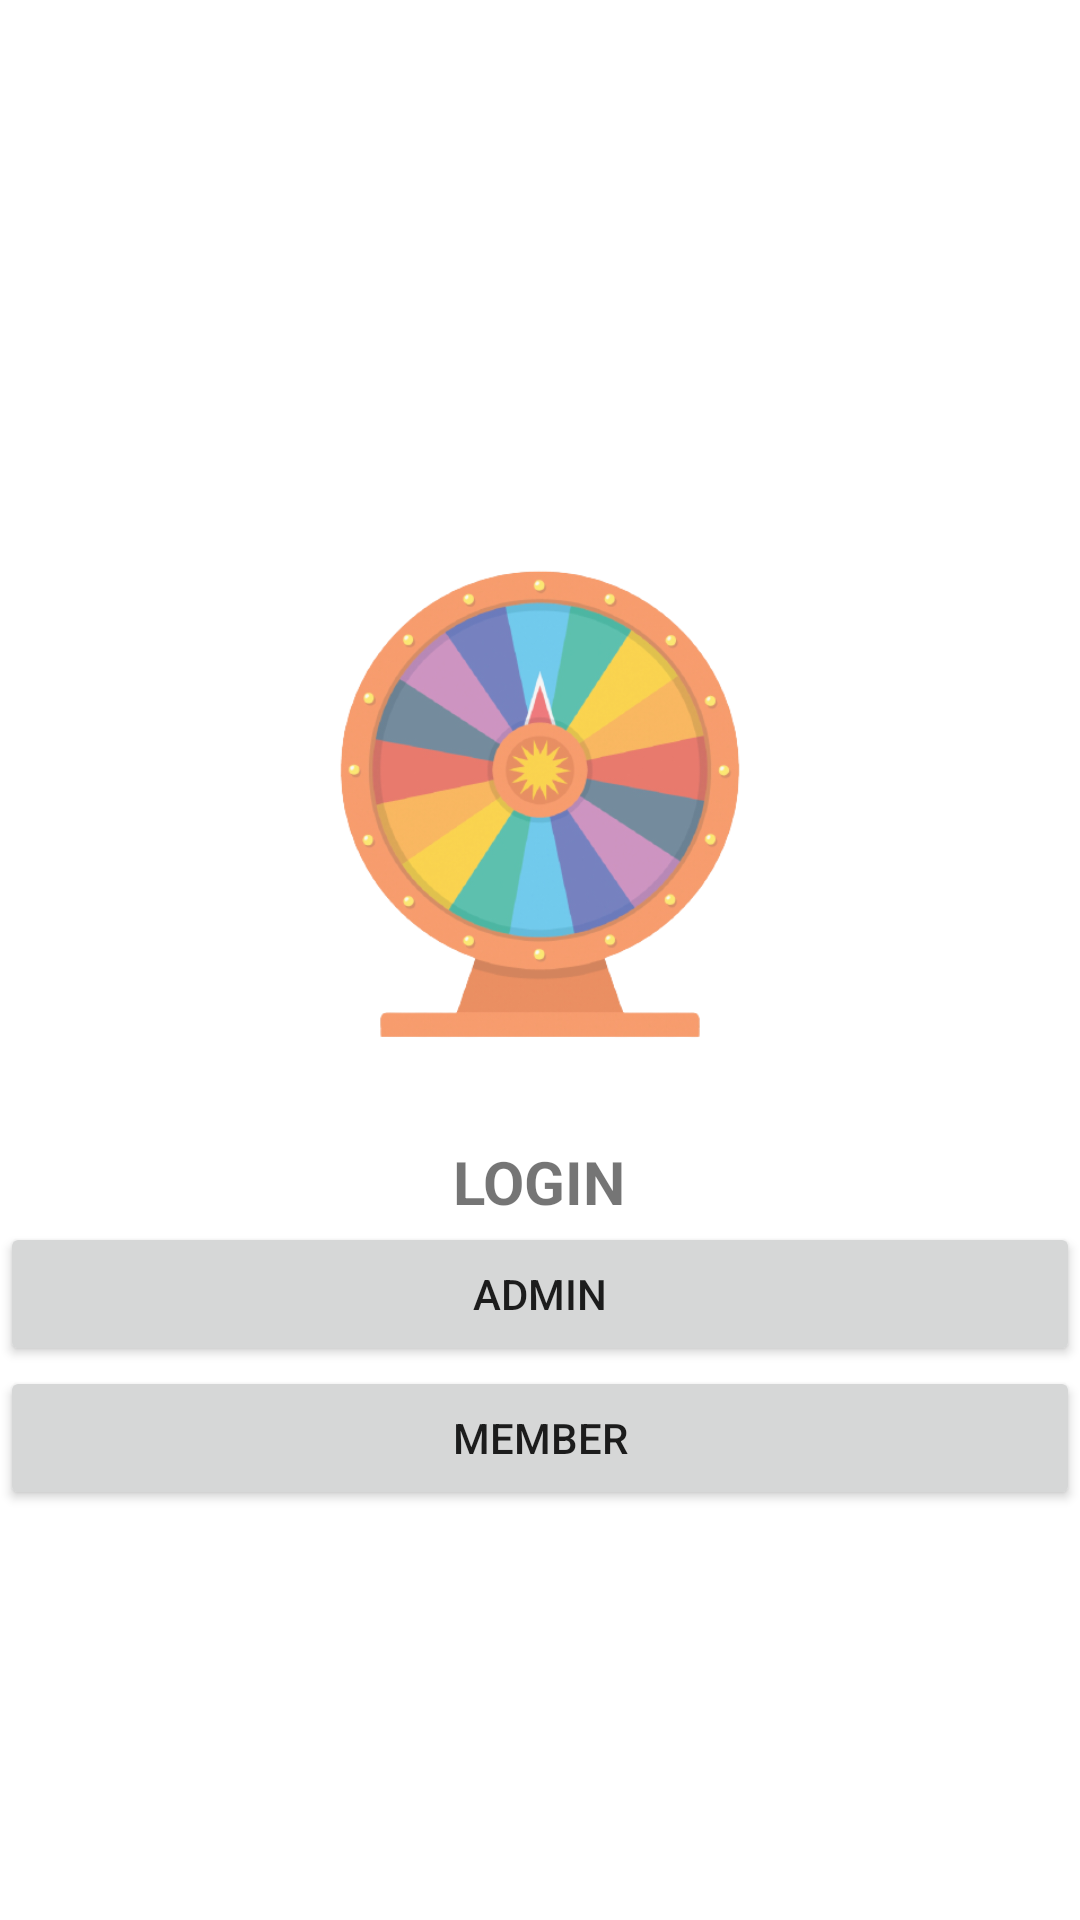

Produce the Android XML layout that renders to this screen, including the resource entries it uses.
<!-- AndroidManifest.xml: application theme Theme.ProjekLuckyWheel -->
<!-- res/layout/activity_nextlogin.xml -->
<?xml version="1.0" encoding="utf-8"?>
<LinearLayout
    xmlns:android="http://schemas.android.com/apk/res/android"
    xmlns:app="http://schemas.android.com/apk/res-auto"
    xmlns:tools="http://schemas.android.com/tools"
    android:layout_width="match_parent"
    android:layout_height="match_parent"
    android:layout_marginLeft="10dp"
    android:layout_marginRight="10dp"
    android:gravity="center"
    android:orientation="vertical"
    tools:context=".Nextlogin">


    <ImageView
        android:id="@+id/imageView4"
        android:layout_width="184dp"
        android:layout_height="244dp"
        app:srcCompat="@drawable/logo" />

    <TextView
        android:layout_width="wrap_content"
        android:layout_height="wrap_content"
        android:text="LOGIN"
        android:textSize="20sp"
        android:textStyle="bold" />

    <Button
        android:id="@+id/btnAdmin"
        android:layout_width="match_parent"
        android:layout_height="wrap_content"
        android:text="Admin" />

    <Button
        android:id="@+id/btnMember"
        android:layout_width="match_parent"
        android:layout_height="wrap_content"
        android:text="Member" />
</LinearLayout>
<!-- resources referenced by this layout -->
<resources>
  <!-- drawable logo: png bitmap (drawable, 131386 bytes) -->
  <style name="Theme.ProjekLuckyWheel" parent="Theme.MaterialComponents.DayNight.DarkActionBar">
          
          <item name="colorPrimary">@color/purple_500</item>
          <item name="colorPrimaryVariant">@color/purple_700</item>
          <item name="colorOnPrimary">@color/white</item>
          
          <item name="colorSecondary">@color/teal_200</item>
          <item name="colorSecondaryVariant">@color/teal_700</item>
          <item name="colorOnSecondary">@color/black</item>
          
          <item name="android:statusBarColor" tools:targetApi="l">?attr/colorPrimaryVariant</item>
          
      </style>
  <!-- not gathered from this repository: default colours our renderer supplied (Android Studio template values) -->
  <color name="purple_500">#FF6200EE</color>
  <color name="purple_700">#FF3700B3</color>
  <color name="teal_200">#FF03DAC5</color>
  <color name="teal_700">#FF018786</color>
  <color name="black">#FF000000</color>
  <color name="white">#FFFFFFFF</color>
</resources>
